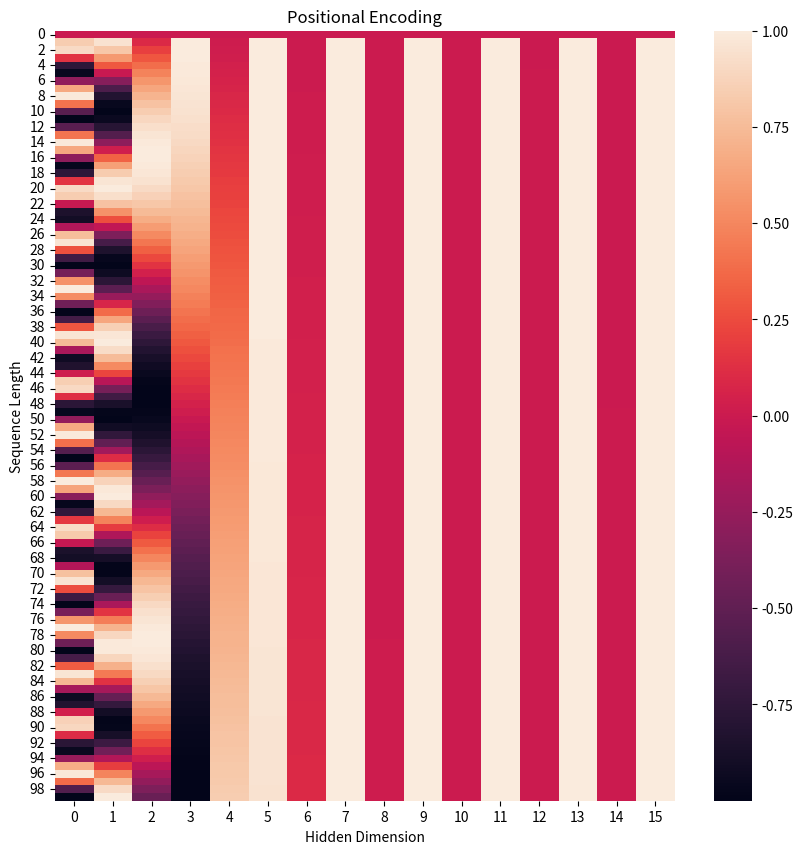

Write Python code to recreate this figure.
import math
import numpy as np
import matplotlib.pyplot as plt
import seaborn as sns


def get_positional_encoding(max_seq_len, embed_dim):
    positional_encoding = np.array([
        [pos / np.power(10000, 2 * i / embed_dim) for i in range(embed_dim)]
        if pos != 0 else np.zeros(embed_dim) for pos in range(max_seq_len)]
    )
    positional_encoding[1:, 0::2] = np.sin(positional_encoding[1:, 0::2])
    positional_encoding[1:, 1::2] = np.cos(positional_encoding[1:, 1::2])
    return positional_encoding


positional_encoding = get_positional_encoding(max_seq_len=100, embed_dim=16)

plt.figure(figsize=(10, 10))
sns.heatmap(positional_encoding)
plt.title("Positional Encoding")
plt.xlabel("Hidden Dimension")
plt.ylabel("Sequence Length")
plt.show()

